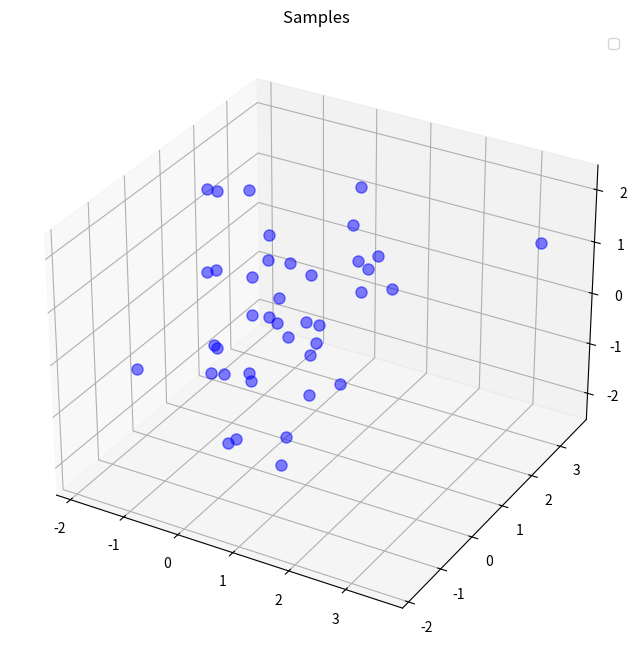

Source code (Python):
import numpy as np
from matplotlib import pyplot as plt
from mpl_toolkits.mplot3d import Axes3D
from mpl_toolkits.mplot3d import proj3d
np.random.seed(2) # random seed for consistency



mu_vec1 = np.array([0,0,0])
cov_mat1 = np.array([[1,0,0],[0,1,0],[0,0,1]])
class1_sample = np.random.multivariate_normal(mu_vec1, cov_mat1, 20).T
assert class1_sample.shape == (3,20), "The matrix has not the dimensions 3x20"

mu_vec2 = np.array([1,1,1])
cov_mat2 = np.array([[1,0,0],[0,1,0],[0,0,1]])
class2_sample = np.random.multivariate_normal(mu_vec2, cov_mat2, 20).T
assert class2_sample.shape == (3,20), "The matrix has not the dimensions 3x20"



fig = plt.figure(figsize=(8,8))
ax = fig.add_subplot(111, projection='3d')
plt.rcParams['legend.fontsize'] = 10   
ax.plot(class1_sample[0,:], class1_sample[1,:], class1_sample[2,:], 'o', markersize=8, color='blue', alpha=0.5)
ax.plot(class2_sample[0,:], class2_sample[1,:], class2_sample[2,:], 'o', markersize=8, alpha=0.5, color='blue')

plt.title('Samples ')
ax.legend(loc='upper right')
plt.show()

all_samples = np.concatenate((class1_sample, class2_sample), axis=1)
assert all_samples.shape == (3,40), "The matrix has not the dimensions 3x40"

mean_x = np.mean(all_samples[0,:])
mean_y = np.mean(all_samples[1,:])
mean_z = np.mean(all_samples[2,:])
mean_vector = np.array([[mean_x],[mean_y],[mean_z]])
print('Mean Vector:\n', mean_vector)

scatter_matrix = np.zeros((3,3))
for i in range(all_samples.shape[1]):
    scatter_matrix += (all_samples[:,i].reshape(3,1) - mean_vector).dot((all_samples[:,i].reshape(3,1) - mean_vector).T)
print('Scatter Matrix:\n', scatter_matrix)

cov_mat = np.cov([all_samples[0,:],all_samples[1,:],all_samples[2,:]])
print('Covariance Matrix:\n', cov_mat)

# eigenvectors and eigenvalues for the from the scatter matrix
eig_val_sc, eig_vec_sc = np.linalg.eig(scatter_matrix)

# eigenvectors and eigenvalues for the from the covariance matrix
eig_val_cov, eig_vec_cov = np.linalg.eig(cov_mat)

for i in range(len(eig_val_sc)):
    eigvec_sc = eig_vec_sc[:,i].reshape(1,3).T
    eigvec_cov = eig_vec_cov[:,i].reshape(1,3).T
    assert eigvec_sc.all() == eigvec_cov.all(), 'Eigenvectors are not identical'

    print('Eigenvector {}: \n{}'.format(i+1, eigvec_sc))
    print('Eigenvalue {} from scatter matrix: {}'.format(i+1, eig_val_sc[i]))
    print('Eigenvalue {} from covariance matrix: {}'.format(i+1, eig_val_cov[i]))
    print('Scaling factor: ', eig_val_sc[i]/eig_val_cov[i])
    print(40 * '-')

for i in range(len(eig_val_sc)):
    eigv = eig_vec_sc[:,i].reshape(1,3).T
    np.testing.assert_array_almost_equal(scatter_matrix.dot(eigv), eig_val_sc[i] * eigv,
                                         decimal=6, err_msg='', verbose=True)


